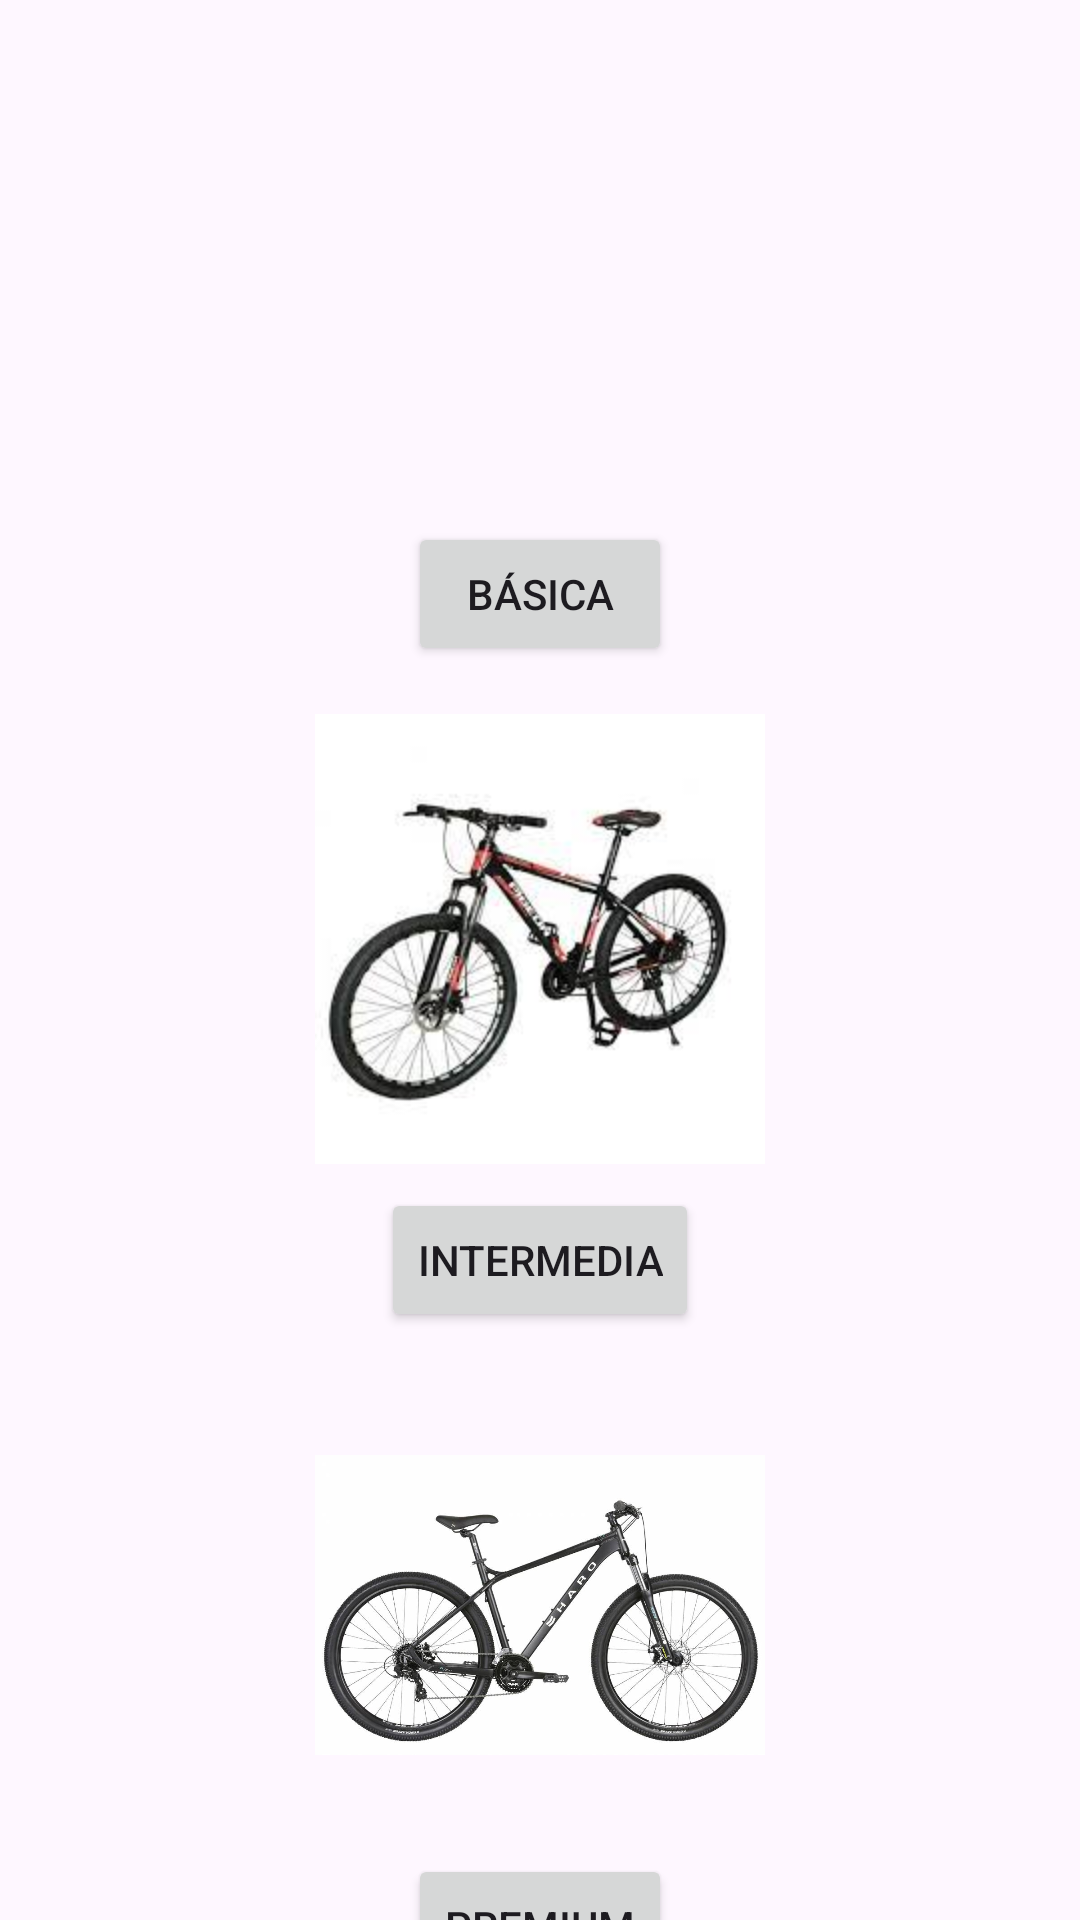

This screen was rendered from an Android layout file. Write that file and the resources it references.
<!-- AndroidManifest.xml: application theme Theme.VicicletasMonkey06 -->
<!-- res/layout/activity_bicicletademontana.xml -->
<?xml version="1.0" encoding="utf-8"?>
<androidx.constraintlayout.widget.ConstraintLayout xmlns:android="http://schemas.android.com/apk/res/android"
    xmlns:app="http://schemas.android.com/apk/res-auto"
    xmlns:tools="http://schemas.android.com/tools"
    android:id="@+id/main"
    android:layout_width="match_parent"
    android:layout_height="match_parent"
    tools:context=".bicicletademontana">

    
    <ImageView
        android:id="@+id/imageView1"
        android:layout_width="150dp"
        android:layout_height="150dp"
        android:src="@drawable/montaniabasico"
        app:layout_constraintTop_toTopOf="parent"
        app:layout_constraintStart_toStartOf="parent"
        app:layout_constraintEnd_toEndOf="parent"
        android:layout_marginTop="16dp"/>

    <Button
        android:id="@+id/buttonBasica"
        android:layout_width="wrap_content"
        android:layout_height="wrap_content"
        android:text="Básica"
        app:layout_constraintTop_toBottomOf="@id/imageView1"
        app:layout_constraintStart_toStartOf="parent"
        app:layout_constraintEnd_toEndOf="parent"
        android:layout_marginTop="8dp"/>

    
    <ImageView
        android:id="@+id/imageView2"
        android:layout_width="150dp"
        android:layout_height="150dp"
        android:src="@drawable/montaniaintermedio"
        app:layout_constraintTop_toBottomOf="@id/buttonBasica"
        app:layout_constraintStart_toStartOf="parent"
        app:layout_constraintEnd_toEndOf="parent"
        android:layout_marginTop="16dp"/>

    <Button
        android:id="@+id/buttonIntermedia"
        android:layout_width="wrap_content"
        android:layout_height="wrap_content"
        android:text="Intermedia"
        app:layout_constraintTop_toBottomOf="@id/imageView2"
        app:layout_constraintStart_toStartOf="parent"
        app:layout_constraintEnd_toEndOf="parent"
        android:layout_marginTop="8dp"/>

    
    <ImageView
        android:id="@+id/imageView3"
        android:layout_width="150dp"
        android:layout_height="150dp"
        android:src="@drawable/montaniapremium"
        app:layout_constraintTop_toBottomOf="@id/buttonIntermedia"
        app:layout_constraintStart_toStartOf="parent"
        app:layout_constraintEnd_toEndOf="parent"
        android:layout_marginTop="16dp"/>

    <Button
        android:id="@+id/buttonPremium"
        android:layout_width="wrap_content"
        android:layout_height="wrap_content"
        android:text="Premium"
        app:layout_constraintTop_toBottomOf="@id/imageView3"
        app:layout_constraintStart_toStartOf="parent"
        app:layout_constraintEnd_toEndOf="parent"
        android:layout_marginTop="8dp"/>

</androidx.constraintlayout.widget.ConstraintLayout>
<!-- resources referenced by this layout -->
<resources>
  <!-- drawable montaniaintermedio: jpg bitmap (drawable, 7904 bytes) -->
  <!-- drawable montaniapremium: jpg bitmap (drawable, 70466 bytes) -->
  <style name="Theme.VicicletasMonkey06" parent="Base.Theme.VicicletasMonkey06" />
  <style name="Base.Theme.VicicletasMonkey06" parent="Theme.Material3.DayNight.NoActionBar">
          
          
      </style>
</resources>
